Photos from the image-classification dataset "data" in the GitHub repository oliveeyay/WinesSparklingsKeras. Its 2 classes are: sparkling wines, wines.

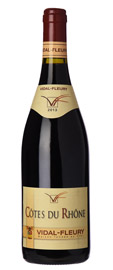
Label: wines

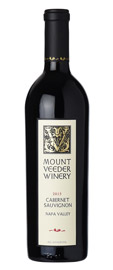
Label: wines

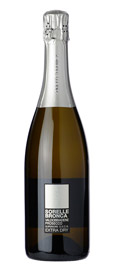
Label: sparkling wines

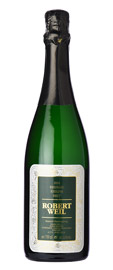
Label: sparkling wines

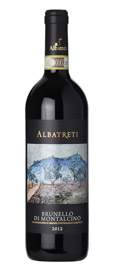
Label: wines

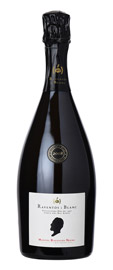
Label: sparkling wines
